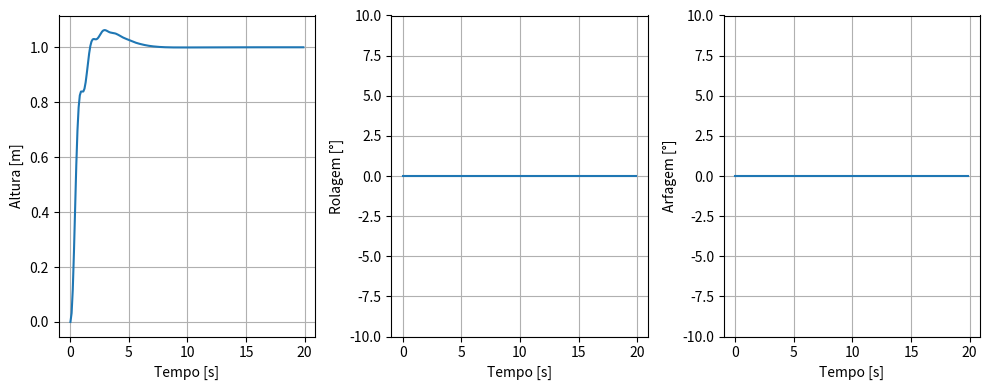
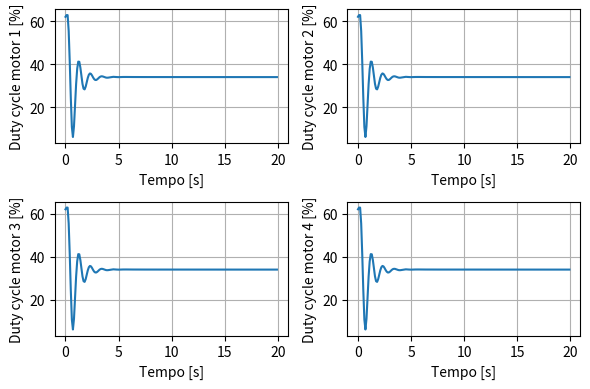

Write Python code to recreate these figures, in order.
################################################################################################################
#
#               DIGITAL CONTROL - EE/UFSCAR
#
#   Author: Pedro Moraes Gomes
#   Version: 1
#   Last-Update: 04.07.2021
#
#   Info: Digital control of quadricopter
#
#   Code developed by student taking the class to control
#   the proposed drone system as the final class project
#
################################################################################################################

import numpy as np
import matplotlib.pyplot as plt

"""Parâmetros"""
Ap = -20.97
Bp = 361.44
Cp = 2622.96
v = 11.1
l = 235 * 10 ** -6
g = 9.80665
Ixx = 2.85 * 10 ** -3
Iyy = 6.46 * 10 ** -3
Izz = 8.4 * 10 ** -1
m = 0.8

"""Dados usados no dimensionamento dos componentes"""
d_b_list = [(0.0000011, 0.0000542)]

""" Lista de dados para os 10 cenários de umidade, temperatura e pressão"""
# d_b_list = [
#     (0.00001360189968, 0.00008595234782),
#     (0.00001360189968, 0.00006971609194),
#     (0.00001360189968, 0.00005582481373),
#     (0.00001360189968, 0.00004197781059),
#     (0.00001360189968, 0.00004552975534),
#     (0.00001360052663, 0.00004802082839),
#     (0.00001360052663, 0.00005499900436),
#     (0.00001360052663, 0.00005389500631),
#     (0.00001360052663, 0.00004401497749),
#     (0.00001360052663, 0.00003473498418),
# ]

T = 0.1
total_simulation_time = 20

"""Constantes dos controladores"""
k_roll = 5
i_roll = 2
d_roll = 3
k_pitch = 5
i_pitch = 2
d_pitch = 3
k_height = 6
i_height = 3
d_height = 5
int_height_control_limit = 0.5

"""Listas de dados"""
height_list_of_vectors = []
time_list_of_vectors = []
roll_list_of_vectors = []
pitch_list_of_vectors = []
duty_cycle_1_list_of_vectors = []
duty_cycle_2_list_of_vectors = []
duty_cycle_3_list_of_vectors = []
duty_cycle_4_list_of_vectors = []

roll_ref = 0
pitch_ref = 0
height_ref = 1
flag_noise = False
"""Simulação para cada cenário"""
for d, b in d_b_list:
    """Condições iniciais"""
    omega_1 = 0
    omega_2 = 0
    omega_3 = 0
    omega_4 = 0
    omega_1_k_1 = 0
    omega_2_k_1 = 0
    omega_3_k_1 = 0
    omega_4_k_1 = 0
    roll = 0
    pitch = 0
    height = 0
    yaw = 0
    roll_k_1 = 0
    roll_k_2 = 0
    pitch_k_1 = 0
    pitch_k_2 = 0
    yaw_k_1 = 0
    yaw_k_2 = 0
    height_k_1 = 0
    height_k_2 = 0

    int_roll_control = 0
    int_pitch_control = 0
    int_height_control = 0
    control_roll_k_1 = 0
    control_pitch_k_1 = 0
    control_height_k_1 = 0
    control_omega_1_k_1 = 0
    control_omega_2_k_1 = 0
    control_omega_3_k_1 = 0
    control_omega_4_k_1 = 0

    height_vector = []
    time_vector = []
    roll_vector = []
    pitch_vector = []
    duty_cycle_1_vector = []
    duty_cycle_2_vector = []
    duty_cycle_3_vector = []
    duty_cycle_4_vector = []

    tempo = 0
    """Simulação no tempo"""
    while tempo < total_simulation_time:
        """Interface sistema_controlador
        Pegando dados atrasados, no instante (k-1)"""
        control_roll = roll_k_1
        roll_sensor_noise = np.random.normal(0, 0.005)
        if flag_noise:
            control_roll = control_roll * (1 + roll_sensor_noise)
        control_pitch = pitch_k_1
        pitch_sensor_noise = np.random.normal(0, 0.005)
        if flag_noise:
            control_pitch = control_pitch * (1 + pitch_sensor_noise)
        control_height = height_k_1
        height_sensor_noise = np.random.normal(0, 0.005)
        if flag_noise:
            control_height = control_height * (1 + height_sensor_noise)

        """Cálculo do controlador
        Utiliza como entrada os valores desejados e 
        os estados das variáveis controladas"""
        # Controladores PID
        roll_error = roll_ref - control_roll
        prop_roll_control = k_roll * roll_error
        int_roll_control += i_roll * roll_error * T
        der_roll_control = d_roll * (control_roll - control_roll_k_1) / T
        roll_control_signal = prop_roll_control + int_roll_control - der_roll_control
        control_U2 = roll_control_signal * Ixx

        pitch_error = pitch_ref - control_pitch
        prop_pitch_control = k_pitch * pitch_error
        int_pitch_control += i_pitch * pitch_error * T
        der_pitch_control = d_pitch * (control_pitch - control_pitch_k_1) / T
        pitch_control_signal = prop_pitch_control + int_pitch_control - der_pitch_control
        control_U3 = pitch_control_signal * Iyy

        height_error = height_ref - control_height
        prop_height_control = k_height * height_error
        int_height_control += i_height * height_error * T
        if int_height_control > int_height_control_limit:
            int_height_control = int_height_control_limit
        if int_height_control < -int_height_control_limit:
            int_height_control = -int_height_control_limit
        der_height_control = d_height * (control_height - control_height_k_1) / T
        height_control_signal = prop_height_control + int_height_control - der_height_control
        control_U1 = (height_control_signal + g) * m / (np.cos(pitch) * np.cos(roll))

        control_U4 = 0

        control_roll_k_1 = control_roll
        control_pitch_k_1 = control_pitch
        control_height_k_1 = control_height

        # Calculando velocidade hélices
        control_omega_1_square = control_U1 / (4 * b) - control_U3 / (2 * b * l) - control_U4 / (4 * d)
        control_omega_2_square = control_U1 / (4 * b) - control_U2 / (2 * b * l) + control_U4 / (4 * d)
        control_omega_3_square = control_U1 / (4 * b) + control_U3 / (2 * b * l) - control_U4 / (4 * d)
        control_omega_4_square = control_U1 / (4 * b) + control_U2 / (2 * b * l) + control_U4 / (4 * d)
        if control_omega_1_square > 0:
            control_omega_1 = control_omega_1_square ** 0.5
        else:
            control_omega_1 = 0
        if control_omega_2_square > 0:
            control_omega_2 = control_omega_2_square ** 0.5
        else:
            control_omega_2 = 0
        if control_omega_3_square > 0:
            control_omega_3 = control_omega_3_square ** 0.5
        else:
            control_omega_3 = 0
        if control_omega_4_square > 0:
            control_omega_4 = control_omega_4_square ** 0.5
        else:
            control_omega_4 = 0
        control_omega_1_k_1 = control_omega_1
        control_omega_2_k_1 = control_omega_2
        control_omega_3_k_1 = control_omega_3
        control_omega_4_k_1 = control_omega_4

        # Calculando tensão a ser enviada para os motores
        control_V1 = (control_omega_1 * (1 - Ap * T) - control_omega_1_k_1 - T * Cp) / (T * Bp)
        control_V2 = (control_omega_2 * (1 - Ap * T) - control_omega_2_k_1 - T * Cp) / (T * Bp)
        control_V3 = (control_omega_3 * (1 - Ap * T) - control_omega_3_k_1 - T * Cp) / (T * Bp)
        control_V4 = (control_omega_4 * (1 - Ap * T) - control_omega_4_k_1 - T * Cp) / (T * Bp)

        if control_V1 < 0:
            control_V1 = 0
        if control_V1 > v:
            control_V1 = v
        if control_V2 < 0:
            control_V2 = 0
        if control_V2 > v:
            control_V2 = v
        if control_V3 < 0:
            control_V3 = 0
        if control_V3 > v:
            control_V3 = v
        if control_V4 < 0:
            control_V4 = 0
        if control_V4 > v:
            control_V4 = v

        duty_cycle_1_vector.append(control_V1 / v * 100)
        duty_cycle_2_vector.append(control_V2 / v * 100)
        duty_cycle_3_vector.append(control_V3 / v * 100)
        duty_cycle_4_vector.append(control_V4 / v * 100)

        """Interface controlador sistema"""
        V_1 = control_V1
        V_2 = control_V2
        V_3 = control_V3
        V_4 = control_V4

        """Cálculos do sistema 
        utiliza tensão dos motores como entrada"""

        roll_k_2 = roll_k_1
        roll_k_1 = roll
        pitch_k_2 = pitch_k_1
        pitch_k_1 = pitch
        yaw_k_2 = yaw_k_1
        yaw_k_1 = yaw
        height_k_2 = height_k_1
        height_k_1 = height

        omega_1_k_1 = omega_1
        omega_2_k_1 = omega_2
        omega_3_k_1 = omega_3
        omega_4_k_1 = omega_4

        # Calculando velocidade dos motores
        omega_1 = (omega_1_k_1 + T * Bp * V_1 + T * Cp) / (1 - Ap * T)
        omega_2 = (omega_2_k_1 + T * Bp * V_2 + T * Cp) / (1 - Ap * T)
        omega_3 = (omega_3_k_1 + T * Bp * V_3 + T * Cp) / (1 - Ap * T)
        omega_4 = (omega_4_k_1 + T * Bp * V_4 + T * Cp) / (1 - Ap * T)

        # Calculando Torques
        U_1 = b * (omega_1 ** 2 + omega_2 ** 2 + omega_3 ** 2 + omega_4 ** 2)
        U_2 = -l * b * omega_2 ** 2 + l * b * omega_4 ** 2
        U_3 = -l * b * omega_1 ** 2 + l * b * omega_3 ** 2
        U_4 = d * (-(omega_1 ** 2) + omega_2 ** 2 - (omega_3 ** 2) + omega_4 ** 2)

        # Calculando estados do drone
        roll = T ** 2 * U_2 / Ixx + 2 * roll_k_1 - roll_k_2
        pitch = T ** 2 * U_3 / Iyy + 2 * pitch_k_1 - pitch_k_2
        yaw = T ** 2 * U_4 / Izz + 2 * yaw_k_1 - yaw_k_2
        height = T ** 2 * (-g + (np.cos(pitch) * np.cos(roll)) * U_1 / m) + 2 * height_k_1 - height_k_2

        # Adicionando ruídos ambientais absolutos
        height_noise = np.random.normal(0, 0.0001)
        if flag_noise:
            height += height_noise
        roll_noise = np.random.normal(0, 0.0001)
        if flag_noise:
            roll += roll_noise
        pitch_noise = np.random.normal(0, 0.0001)
        if flag_noise:
            pitch += pitch_noise
        yaw_noise = np.random.normal(0, 0.0001)
        if flag_noise:
            yaw += yaw_noise

        # Limitação física de altura
        if height < 0:
            height = 0

        """Salvando resultados"""
        height_vector.append(height)
        roll_vector.append(roll / np.pi * 180)
        pitch_vector.append(pitch / np.pi * 180)
        time_vector.append(tempo)
        tempo += T

    height_list_of_vectors.append(height_vector)
    time_list_of_vectors.append(time_vector)
    roll_list_of_vectors.append(roll_vector)
    pitch_list_of_vectors.append(pitch_vector)
    duty_cycle_1_list_of_vectors.append(duty_cycle_1_vector)
    duty_cycle_2_list_of_vectors.append(duty_cycle_2_vector)
    duty_cycle_3_list_of_vectors.append(duty_cycle_3_vector)
    duty_cycle_4_list_of_vectors.append(duty_cycle_4_vector)

"""Gráfico dos estados"""
fig, axs = plt.subplots(1, 3)
for height_vector in height_list_of_vectors:
    axs[0].plot(time_vector, height_vector)
axs[0].grid()
axs[0].set_xlabel("Tempo [s]")
axs[0].set_ylabel("Altura [m]")
for roll_vector in roll_list_of_vectors:
    axs[1].plot(time_vector, roll_vector)
axs[1].grid()
axs[1].set_xlabel("Tempo [s]")
axs[1].set_ylabel("Rolagem [°]")
axs[1].set_ylim([-10, 10])
for pitch_vector in pitch_list_of_vectors:
    axs[2].plot(time_vector, pitch_vector)
axs[2].grid()
axs[2].set_xlabel("Tempo [s]")
axs[2].set_ylabel("Arfagem [°]")
axs[2].set_ylim([-10, 10])
fig.set_size_inches(10, 4, forward=True)
plt.tight_layout()
plt.show()

"""Gráfico das ações de controle"""
fig, axs = plt.subplots(2, 2)
for duty_cycle_1_vector in duty_cycle_1_list_of_vectors:
    axs[0, 0].plot(time_vector, duty_cycle_1_vector)
axs[0, 0].grid()
axs[0, 0].set_xlabel("Tempo [s]")
axs[0, 0].set_ylabel("Duty cycle motor 1 [%]")
for duty_cycle_2_vector in duty_cycle_2_list_of_vectors:
    axs[0, 1].plot(time_vector, duty_cycle_2_vector)
axs[0, 1].grid()
axs[0, 1].set_xlabel("Tempo [s]")
axs[0, 1].set_ylabel("Duty cycle motor 2 [%]")
for duty_cycle_3_vector in duty_cycle_3_list_of_vectors:
    axs[1, 0].plot(time_vector, duty_cycle_3_vector)
axs[1, 0].grid()
axs[1, 0].set_xlabel("Tempo [s]")
axs[1, 0].set_ylabel("Duty cycle motor 3 [%]")
for duty_cycle_4_vector in duty_cycle_4_list_of_vectors:
    axs[1, 1].plot(time_vector, duty_cycle_4_vector)
axs[1, 1].grid()
axs[1, 1].set_xlabel("Tempo [s]")
axs[1, 1].set_ylabel("Duty cycle motor 4 [%]")
fig.set_size_inches(6, 4, forward=True)
plt.tight_layout()
plt.show()
